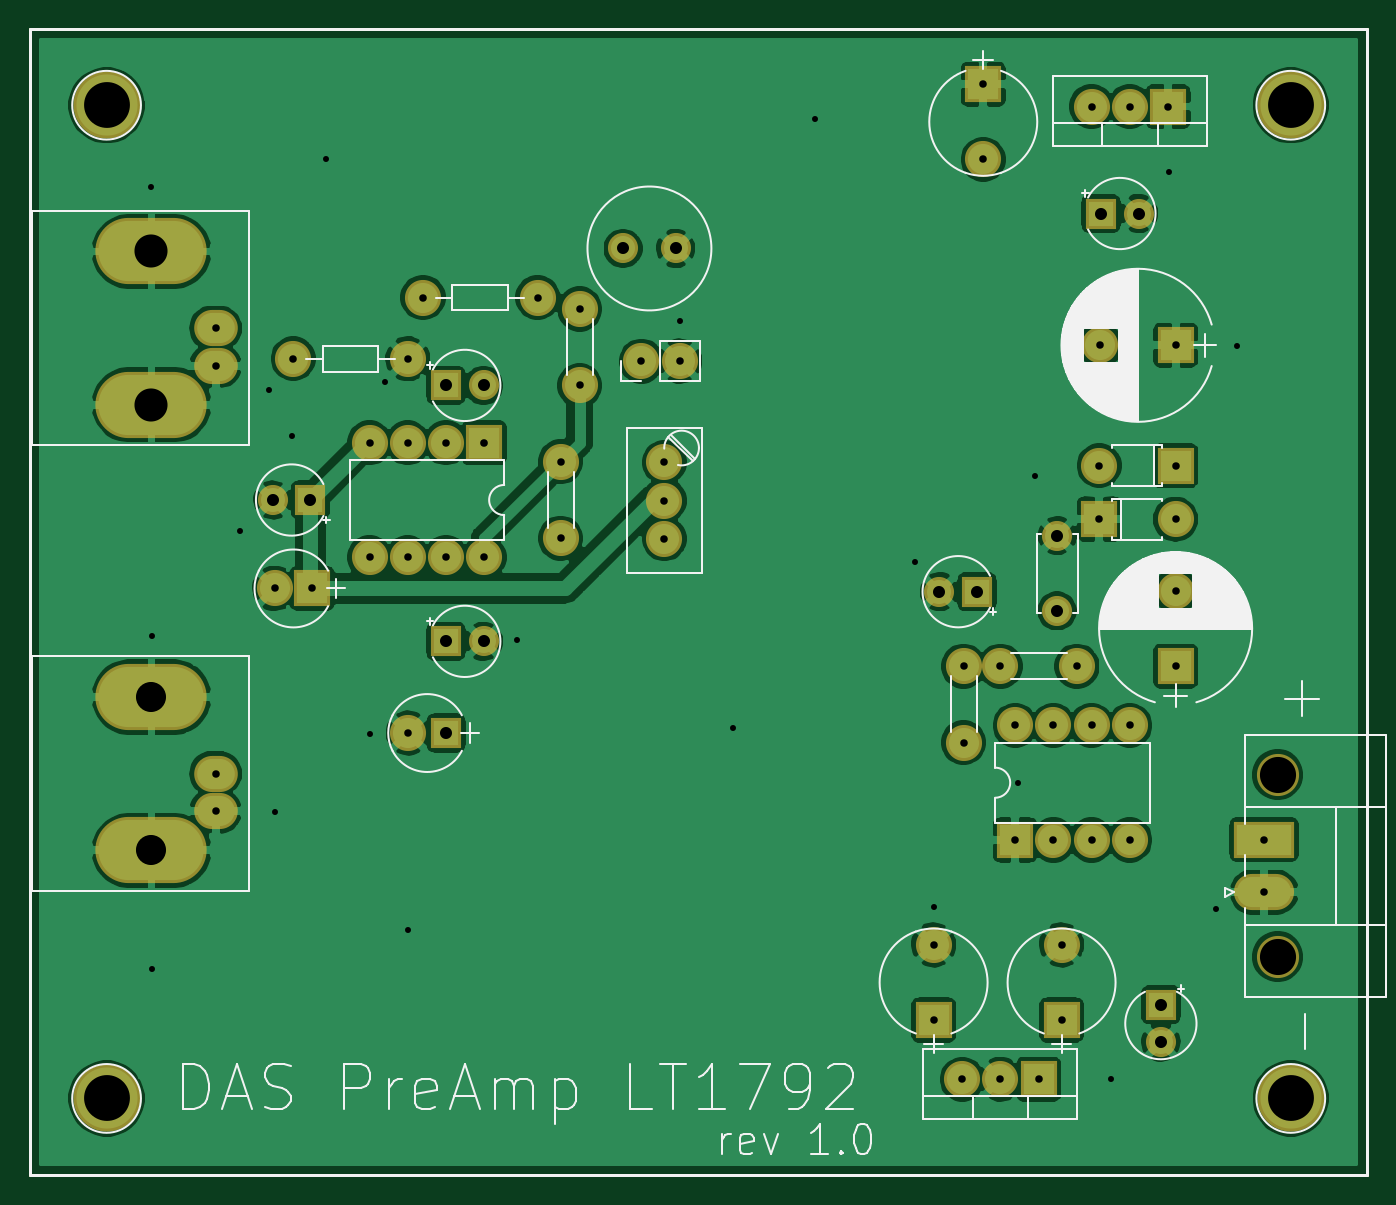
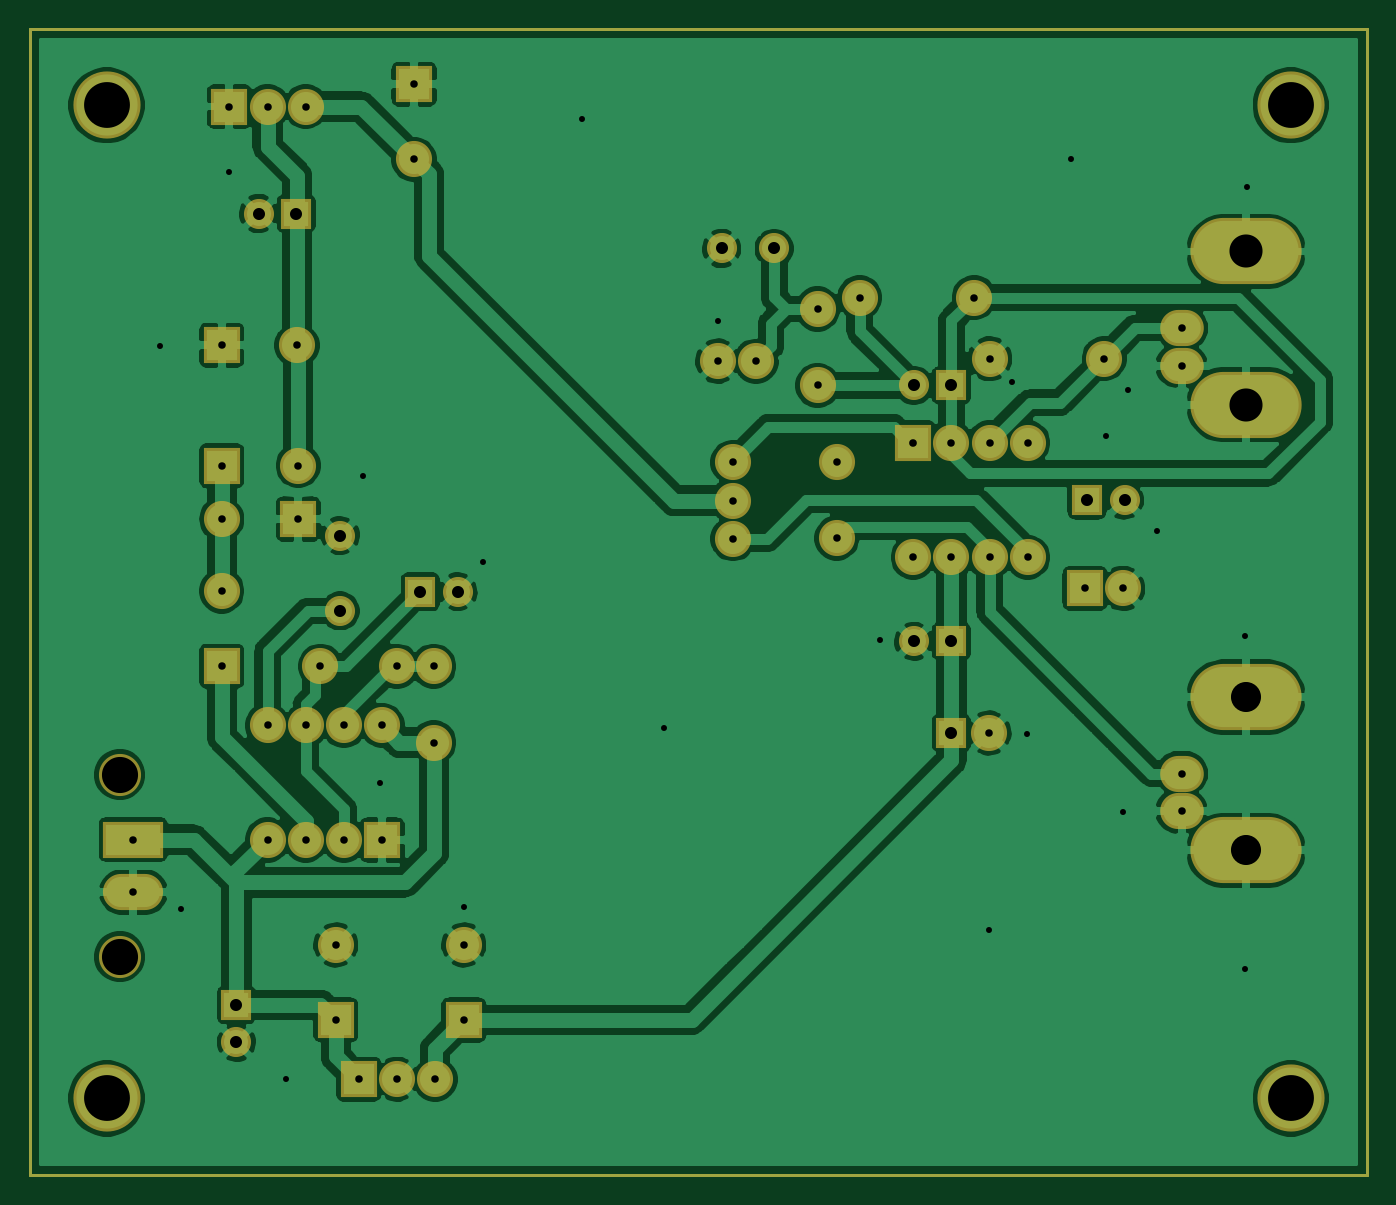
Circuit board: 7 layer files. Board 88.9 x 76.2 mm.
- bottom_copper: preamp-B_Cu.gbr (140444 bytes)
- bottom_mask: preamp-B_Mask.gbr (3342 bytes)
- outline: preamp-Edge_Cuts.gbr (705 bytes)
- top_copper: preamp-F_Cu.gbr (147256 bytes)
- top_mask: preamp-F_Mask.gbr (3342 bytes)
- top_silk: preamp-F_SilkS.gbr (31236 bytes)
- drill: preamp.drl (2012 bytes)

=== bottom_copper: preamp-B_Cu.gbr (140444 bytes, source omitted) ===
=== bottom_mask: preamp-B_Mask.gbr ===
G04 #@! TF.GenerationSoftware,KiCad,Pcbnew,5.1.4-e60b266~84~ubuntu18.04.1*
G04 #@! TF.CreationDate,2019-10-16T17:25:34-03:00*
G04 #@! TF.ProjectId,preamp,70726561-6d70-42e6-9b69-6361645f7063,rev?*
G04 #@! TF.SameCoordinates,Original*
G04 #@! TF.FileFunction,Soldermask,Bot*
G04 #@! TF.FilePolarity,Negative*
%FSLAX45Y45*%
G04 Gerber Fmt 4.5, Leading zero omitted, Abs format (unit mm)*
G04 Created by KiCad (PCBNEW 5.1.4-e60b266~84~ubuntu18.04.1) date 2019-10-16 17:25:34*
%MOMM*%
%LPD*%
G04 APERTURE LIST*
%ADD10C,0.200000*%
%ADD11O,7.400240X4.400000*%
%ADD12O,2.899360X2.400000*%
%ADD13O,7.400240X4.401200*%
%ADD14O,2.899360X2.402000*%
%ADD15C,2.000000*%
%ADD16R,2.000000X2.000000*%
%ADD17C,2.400000*%
%ADD18O,4.000000X2.400000*%
%ADD19R,4.000000X2.400000*%
%ADD20C,2.800000*%
%ADD21C,4.464000*%
%ADD22R,2.400000X2.400000*%
%ADD23O,2.400000X2.400000*%
G04 APERTURE END LIST*
D10*
X5080000Y-5080000D02*
X13970000Y-5080000D01*
X13970000Y-5080000D02*
X13970000Y-12700000D01*
X5080000Y-12700000D02*
X13970000Y-12700000D01*
X5080000Y-5080000D02*
X5080000Y-12700000D01*
D11*
X5886460Y-10542778D03*
X5886460Y-9522968D03*
D12*
X6312926Y-10033000D03*
X6312926Y-10282936D03*
D13*
X5886460Y-7579878D03*
X5886460Y-6560068D03*
D14*
X6312926Y-7070100D03*
X6312926Y-7320036D03*
D15*
X8094800Y-7451100D03*
D16*
X7844800Y-7451100D03*
D17*
X9144000Y-7289800D03*
X9398000Y-7289800D03*
D15*
X9372600Y-6540500D03*
X9022600Y-6540500D03*
D18*
X13284200Y-10820400D03*
D19*
X13284200Y-10470400D03*
D20*
X13374200Y-11250400D03*
X13374200Y-10040400D03*
D21*
X5588000Y-5588000D03*
D17*
X8606800Y-8467100D03*
X8606800Y-7959100D03*
D21*
X13462000Y-5588000D03*
D22*
X8098800Y-7832100D03*
D17*
X7336800Y-8594100D03*
X7844800Y-7832100D03*
X7590800Y-8594100D03*
X7590800Y-7832100D03*
X7844800Y-8594100D03*
X7336800Y-7832100D03*
X8098800Y-8594100D03*
X8733800Y-7451100D03*
X8733800Y-6943100D03*
D22*
X11938000Y-11671300D03*
D17*
X11938000Y-11171300D03*
D22*
X11087100Y-11671300D03*
D17*
X11087100Y-11171300D03*
D22*
X12696200Y-7184400D03*
D17*
X12196200Y-7184400D03*
D22*
X12188200Y-8340100D03*
D23*
X12696200Y-8340100D03*
D22*
X12696200Y-7984500D03*
D17*
X12188200Y-7984500D03*
X7692400Y-6866900D03*
X8454400Y-6866900D03*
X6828800Y-7273300D03*
X7590800Y-7273300D03*
X9296400Y-7962900D03*
X9296400Y-8216900D03*
X9296400Y-8470900D03*
D22*
X11629400Y-10473700D03*
D17*
X12391400Y-9711700D03*
X11883400Y-10473700D03*
X12137400Y-9711700D03*
X12137400Y-10473700D03*
X11883400Y-9711700D03*
X12391400Y-10473700D03*
X11629400Y-9711700D03*
D22*
X12645400Y-5596900D03*
D17*
X12391400Y-5596900D03*
X12137400Y-5596900D03*
D22*
X11785600Y-12065000D03*
D17*
X11531600Y-12065000D03*
X11277600Y-12065000D03*
X11531600Y-9318000D03*
X12039600Y-9318000D03*
X11286500Y-9826000D03*
X11286500Y-9318000D03*
D21*
X5588000Y-12192000D03*
D22*
X6955600Y-8801100D03*
D17*
X6705600Y-8801100D03*
D21*
X13462000Y-12192000D03*
D22*
X12696200Y-9318000D03*
D17*
X12696200Y-8818000D03*
D22*
X11417300Y-5448300D03*
D17*
X11417300Y-5948300D03*
D16*
X7844800Y-9762500D03*
D17*
X7594800Y-9762500D03*
D15*
X11908800Y-8949700D03*
X11908800Y-8449700D03*
D16*
X11375400Y-8822700D03*
D15*
X11125400Y-8822700D03*
X12598400Y-11819700D03*
D16*
X12598400Y-11569700D03*
X6943100Y-8213100D03*
D15*
X6693100Y-8213100D03*
X8094800Y-9152900D03*
D16*
X7844800Y-9152900D03*
X12200900Y-6308100D03*
D15*
X12450900Y-6308100D03*
M02*

=== outline: preamp-Edge_Cuts.gbr ===
G04 #@! TF.GenerationSoftware,KiCad,Pcbnew,5.1.4-e60b266~84~ubuntu18.04.1*
G04 #@! TF.CreationDate,2019-10-16T17:25:34-03:00*
G04 #@! TF.ProjectId,preamp,70726561-6d70-42e6-9b69-6361645f7063,rev?*
G04 #@! TF.SameCoordinates,Original*
G04 #@! TF.FileFunction,Profile,NP*
%FSLAX45Y45*%
G04 Gerber Fmt 4.5, Leading zero omitted, Abs format (unit mm)*
G04 Created by KiCad (PCBNEW 5.1.4-e60b266~84~ubuntu18.04.1) date 2019-10-16 17:25:34*
%MOMM*%
%LPD*%
G04 APERTURE LIST*
%ADD10C,0.200000*%
G04 APERTURE END LIST*
D10*
X5080000Y-5080000D02*
X13970000Y-5080000D01*
X13970000Y-5080000D02*
X13970000Y-12700000D01*
X5080000Y-12700000D02*
X13970000Y-12700000D01*
X5080000Y-5080000D02*
X5080000Y-12700000D01*
M02*

=== top_copper: preamp-F_Cu.gbr (147256 bytes, source omitted) ===
=== top_mask: preamp-F_Mask.gbr ===
G04 #@! TF.GenerationSoftware,KiCad,Pcbnew,5.1.4-e60b266~84~ubuntu18.04.1*
G04 #@! TF.CreationDate,2019-10-16T17:25:34-03:00*
G04 #@! TF.ProjectId,preamp,70726561-6d70-42e6-9b69-6361645f7063,rev?*
G04 #@! TF.SameCoordinates,Original*
G04 #@! TF.FileFunction,Soldermask,Top*
G04 #@! TF.FilePolarity,Negative*
%FSLAX45Y45*%
G04 Gerber Fmt 4.5, Leading zero omitted, Abs format (unit mm)*
G04 Created by KiCad (PCBNEW 5.1.4-e60b266~84~ubuntu18.04.1) date 2019-10-16 17:25:34*
%MOMM*%
%LPD*%
G04 APERTURE LIST*
%ADD10C,0.200000*%
%ADD11O,7.400240X4.400000*%
%ADD12O,2.899360X2.400000*%
%ADD13O,7.400240X4.401200*%
%ADD14O,2.899360X2.402000*%
%ADD15C,2.000000*%
%ADD16R,2.000000X2.000000*%
%ADD17C,2.400000*%
%ADD18O,4.000000X2.400000*%
%ADD19R,4.000000X2.400000*%
%ADD20C,2.800000*%
%ADD21C,4.464000*%
%ADD22R,2.400000X2.400000*%
%ADD23O,2.400000X2.400000*%
G04 APERTURE END LIST*
D10*
X5080000Y-5080000D02*
X13970000Y-5080000D01*
X13970000Y-5080000D02*
X13970000Y-12700000D01*
X5080000Y-12700000D02*
X13970000Y-12700000D01*
X5080000Y-5080000D02*
X5080000Y-12700000D01*
D11*
X5886460Y-10542778D03*
X5886460Y-9522968D03*
D12*
X6312926Y-10033000D03*
X6312926Y-10282936D03*
D13*
X5886460Y-7579878D03*
X5886460Y-6560068D03*
D14*
X6312926Y-7070100D03*
X6312926Y-7320036D03*
D15*
X8094800Y-7451100D03*
D16*
X7844800Y-7451100D03*
D17*
X9144000Y-7289800D03*
X9398000Y-7289800D03*
D15*
X9372600Y-6540500D03*
X9022600Y-6540500D03*
D18*
X13284200Y-10820400D03*
D19*
X13284200Y-10470400D03*
D20*
X13374200Y-11250400D03*
X13374200Y-10040400D03*
D21*
X5588000Y-5588000D03*
D17*
X8606800Y-8467100D03*
X8606800Y-7959100D03*
D21*
X13462000Y-5588000D03*
D22*
X8098800Y-7832100D03*
D17*
X7336800Y-8594100D03*
X7844800Y-7832100D03*
X7590800Y-8594100D03*
X7590800Y-7832100D03*
X7844800Y-8594100D03*
X7336800Y-7832100D03*
X8098800Y-8594100D03*
X8733800Y-7451100D03*
X8733800Y-6943100D03*
D22*
X11938000Y-11671300D03*
D17*
X11938000Y-11171300D03*
D22*
X11087100Y-11671300D03*
D17*
X11087100Y-11171300D03*
D22*
X12696200Y-7184400D03*
D17*
X12196200Y-7184400D03*
D22*
X12188200Y-8340100D03*
D23*
X12696200Y-8340100D03*
D22*
X12696200Y-7984500D03*
D17*
X12188200Y-7984500D03*
X7692400Y-6866900D03*
X8454400Y-6866900D03*
X6828800Y-7273300D03*
X7590800Y-7273300D03*
X9296400Y-7962900D03*
X9296400Y-8216900D03*
X9296400Y-8470900D03*
D22*
X11629400Y-10473700D03*
D17*
X12391400Y-9711700D03*
X11883400Y-10473700D03*
X12137400Y-9711700D03*
X12137400Y-10473700D03*
X11883400Y-9711700D03*
X12391400Y-10473700D03*
X11629400Y-9711700D03*
D22*
X12645400Y-5596900D03*
D17*
X12391400Y-5596900D03*
X12137400Y-5596900D03*
D22*
X11785600Y-12065000D03*
D17*
X11531600Y-12065000D03*
X11277600Y-12065000D03*
X11531600Y-9318000D03*
X12039600Y-9318000D03*
X11286500Y-9826000D03*
X11286500Y-9318000D03*
D21*
X5588000Y-12192000D03*
D22*
X6955600Y-8801100D03*
D17*
X6705600Y-8801100D03*
D21*
X13462000Y-12192000D03*
D22*
X12696200Y-9318000D03*
D17*
X12696200Y-8818000D03*
D22*
X11417300Y-5448300D03*
D17*
X11417300Y-5948300D03*
D16*
X7844800Y-9762500D03*
D17*
X7594800Y-9762500D03*
D15*
X11908800Y-8949700D03*
X11908800Y-8449700D03*
D16*
X11375400Y-8822700D03*
D15*
X11125400Y-8822700D03*
X12598400Y-11819700D03*
D16*
X12598400Y-11569700D03*
X6943100Y-8213100D03*
D15*
X6693100Y-8213100D03*
X8094800Y-9152900D03*
D16*
X7844800Y-9152900D03*
X12200900Y-6308100D03*
D15*
X12450900Y-6308100D03*
M02*

=== top_silk: preamp-F_SilkS.gbr (31236 bytes, source omitted) ===
=== drill: preamp.drl ===
M48
; DRILL file {KiCad 5.1.4-e60b266~84~ubuntu18.04.1} date mié 16 oct 2019 17:25:41 -03
; FORMAT={-:-/ absolute / inch / decimal}
; #@! TF.CreationDate,2019-10-16T17:25:41-03:00
; #@! TF.GenerationSoftware,Kicad,Pcbnew,5.1.4-e60b266~84~ubuntu18.04.1
FMAT,2
INCH
T1C0.0157
T2C0.0197
T3C0.0200
T4C0.0315
T5C0.0787
T6C0.0866
T7C0.1200
T8C0.0945
%
G90
G05
T1
X2.315Y-2.415
X2.32Y-3.59
X2.32Y-4.46
X2.55Y-3.315
X2.625Y-2.945
X2.64Y-4.05
X2.685Y-3.065
X2.775Y-2.34
X2.89Y-3.845
X2.93Y-2.925
X2.99Y-4.36
X3.275Y-3.6
X3.7Y-2.765
X3.84Y-3.83
X4.055Y-2.235
X4.315Y-3.395
X4.365Y-4.3
X4.585Y-3.975
X4.63Y-3.17
X4.83Y-4.75
X4.98Y-2.375
X5.105Y-4.305
X5.16Y-2.83
T2
X2.64Y-3.465
X2.7384Y-3.465
X2.6885Y-2.8635
X2.9885Y-2.8635
X4.365Y-4.3981
X4.365Y-4.595
X4.54Y-3.6685
X4.74Y-3.6685
X3.66Y-3.135
X3.66Y-3.235
X3.66Y-3.335
X4.5785Y-3.8235
X4.5785Y-4.1235
X4.6785Y-3.8235
X4.6785Y-4.1235
X4.7785Y-3.8235
X4.7785Y-4.1235
X4.8785Y-3.8235
X4.8785Y-4.1235
X4.7785Y-2.2035
X4.8785Y-2.2035
X4.9785Y-2.2035
X4.44Y-4.75
X4.54Y-4.75
X4.64Y-4.75
X2.4854Y-3.95
X2.4854Y-4.0484
X2.4854Y-2.7835
X2.4854Y-2.8819
X4.495Y-2.145
X4.495Y-2.3419
X3.6Y-2.87
X3.7Y-2.87
X4.7Y-4.3981
X4.7Y-4.595
X4.7985Y-3.2835
X4.9985Y-3.2835
X4.9985Y-3.4717
X4.9985Y-3.6685
X3.0285Y-2.7035
X3.3285Y-2.7035
X5.23Y-4.1222
X5.23Y-4.26
X2.8885Y-3.0835
X2.8885Y-3.3835
X2.9885Y-3.0835
X2.9885Y-3.3835
X3.0885Y-3.0835
X3.0885Y-3.3835
X3.1885Y-3.3835
X4.7985Y-3.1435
X4.9985Y-3.1435
X4.8017Y-2.8285
X4.9985Y-2.8285
X3.4385Y-2.7335
X3.4385Y-2.9335
X2.9901Y-3.8435
X4.4435Y-3.6685
X4.4435Y-3.8685
X3.3885Y-3.1335
X3.3885Y-3.3335
T3
X3.1885Y-3.0835
T4
X3.0885Y-2.9335
X3.1869Y-2.9335
X4.3801Y-3.4735
X4.4785Y-3.4735
X4.96Y-4.555
X4.96Y-4.6534
X4.6885Y-3.3267
X4.6885Y-3.5235
X3.5522Y-2.575
X3.69Y-2.575
X4.8035Y-2.4835
X4.9019Y-2.4835
X3.0885Y-3.8435
X2.6351Y-3.2335
X2.7335Y-3.2335
X3.0885Y-3.6035
X3.1869Y-3.6035
T5
X2.3175Y-3.7492
X2.3175Y-4.1507
T6
X2.3175Y-2.5827
X2.3175Y-2.9842
T7
X5.3Y-4.8
X2.2Y-2.2
X5.3Y-2.2
X2.2Y-4.8
T8
X5.2654Y-3.9529
X5.2654Y-4.4293
T0
M30

